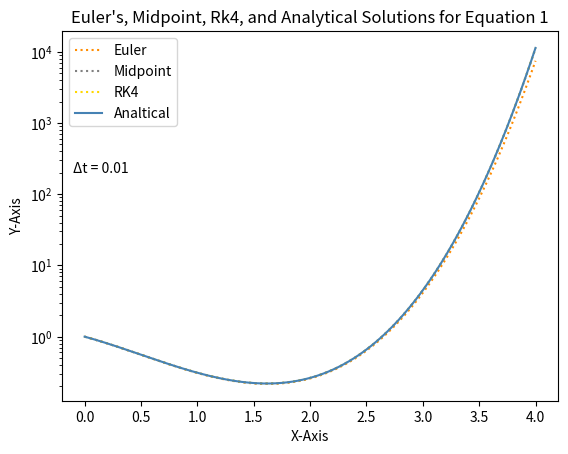

This figure's Python source:
import numpy as np
import matplotlib.pyplot as plt

#def function
def func(x,y):
    return ((y*x*x)-(y*x)-y)

#intial conditions
x0=0
y0=1
k1=func(x0,y0)


xf = 4
stp = 0.01
n = int((xf-x0)/stp + 1)

x=np.linspace(x0,xf,n)
#Establishing blank arrays as numpy does weird shit trying to create an array and compute
#Euler
yEuler=np.zeros([n])
k1Euler=np.zeros([n])

#Midpoint
yMidpt=np.zeros([n])
k1Midpt=np.zeros([n])
k2Midpt=np.zeros([n])

#.....RK4
yRK4=np.zeros([n])
k1RK4=np.zeros([n])
k2RK4=np.zeros([n])
k3RK4=np.zeros([n])
k4RK4=np.zeros([n])


#set inital condition for calculation
yEuler[0]=y0
k1Euler[0]=k1

#set itial for midpoint
yMidpt[0] = y0
k1Midpt[0] = k1
k2Midpt[0] = func(y0+stp/2, y0+stp/2*k1)

#and..Rk4
yRK4[0] = y0
k1RK4[0] = k1
k2RK4[0] = func(y0 + stp/2, y0 + stp/2*k1)
k3RK4[0] = func(y0 + stp/2, y0 + stp/2*k2RK4[0])
k4RK4[0] = func(y0 + stp, y0 + stp*k3RK4[0])


#Filling in said arrays. Substantially easier than trying to locate certain cells in excel
for i in range(1,n):
    yEuler[i]=stp*(k1Euler[i-1]) + yEuler[i-1]
    k1Euler[i]=func(x[i], yEuler[i])
    
    yMidpt[i]=stp*( k2Midpt[i-1] ) + yMidpt[i-1]
    k1Midpt[i] = func(x[i], yMidpt[i])
    k2Midpt[i] = func(x[i] + stp/2, yMidpt[i] + stp/2*k1Midpt[i])
    
    yRK4[i] = stp*( k1RK4[i-1]/6 + k2RK4[i-1]/3 + k3RK4[i-1]/3 + k4RK4[i-1]/6) + yRK4[i-1]
    k1RK4[i] = func(x[i], yRK4[i])
    k2RK4[i] = func(x[i] + stp/2, yRK4[i] + stp/2*k1RK4[i])
    k3RK4[i] = func(x[i] + stp/2, yRK4[i] + stp/2*k2RK4[i])
    k4RK4[i] = func(x[i] + stp, yRK4[i] + stp*k3RK4[i])
    
#plotting this dAta    
plt.plot(x, yEuler, ":", c="darkorange", label="Euler")
plt.plot(x, yMidpt, ':', c="grey", label="Midpoint")
plt.plot(x,yRK4, ':', c="gold", label="RK4")
xval=np.linspace(x0, xf, 1000)
analytical=(np.e**(xval**3/3-xval**2/2-xval))
plt.plot(xval, analytical,"-",c="steelblue", label="Analtical")
plt.yscale("log")
plt.ylabel("Y-Axis")
plt.xlabel("X-Axis")
plt.legend()
plt.title("Euler's, Midpoint, Rk4, and Analytical Solutions for Equation 1")
plt.text(-0.1, 10**(2.3),"\u0394t = {:.2f}".format(stp))
plt.show()
